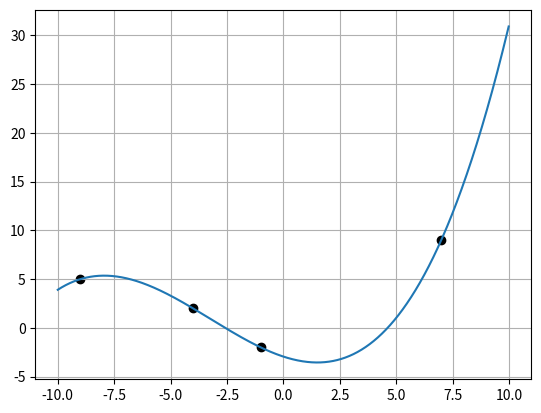

Python code for this plot:
import math

import matplotlib.pyplot as plt

data = [
    [-9, 5],
    [-4, 2],
    [-1, -2],
    [7, 9]
]

# data = [
#     [1.257, 3.081],
#     [1.524, 3.837],
#     [1.728, 3.648],
#     [1.849, 3.424],
#     [1.867, 3.175],
#     [1.768, 2.910],
#     [1.547, 2.638],
#     [1.215, 2.369],
#     [0.798, 2.109],
#     [0.339, 1.864],
#     [-0.104, 1.637]
# ]

# data = [
#     [0, -2],
#     [1, -5],
#     [2, 0],
#     [3, -4]
# ]

# data = [
#     [-1.5, -14.1014],
#     [-0.75, -0.931569],
#     [0, 0],
#     [0.75, 0.931569],
#     [1.5, 14.1014]
# ]

# data = [
#     [0.32, 1.377],
#     [0.73, 2.075],
#     [0.97, 2.637],
#     [1.13, 3.095],
#     [1.52, 4.572],
#     [1.57, 4.806],
#     [2.02, 7.538],
#     [2.52, 12.428],
#     [2.96, 19.297],
#     [3.40, 39.964],
#     [3.79, 44.256]
# ]

coef = [[0 for __ in range(len(data))] for _ in range(len(data))]


def calc_f(j, k):
    d = data[k][0] - data[j][0]
    if j == k:
        return data[k][1]
    else:
        return (calc_f(j+1, k)-calc_f(j, k-1))/d


def calc_x(n):

    r = [-data[0][0], 1]

    for x in range(1, n+1):
        a = [-data[x][0], 1]
        l = x+2
        tmp = [0 for _ in range(l)]
        for i in range(len(r)):
            for j in range(2):
                tmp[i + j] += r[i] * a[j]
        r = tmp
    return r


def calc_newton(n):
    c = [0 for _ in range(len(data))]

    fc = calc_f(0, 0)
    c[0] += fc

    for i in range(1, len(data)):

        fc = calc_f(0, i)
        xc = calc_x(i-1)
        print("fc:", fc, "xc", xc)
        for j in range(len(xc)):
            c[j] += xc[j]*fc
    return c


def f(x, nums):
    res = 0
    for i in range(len(nums)):
        res += nums[i]*math.pow(x, i)
    return res


def draw_graph(nums, size=100, dots=False, style="solid"):
    xs = [x / size for x in range(-size*10, size*10)]
    ys = [f(x, nums) for x in xs]

    plt.plot(xs, ys, linestyle=style)

    if dots:
        for i in range(len(data)):
            plt.scatter(data[i][0], data[i][1], color="black")


r = calc_newton(len(data))
print(f(1.02, r))

draw_graph(r, 100, True)
plt.grid()
plt.show()
